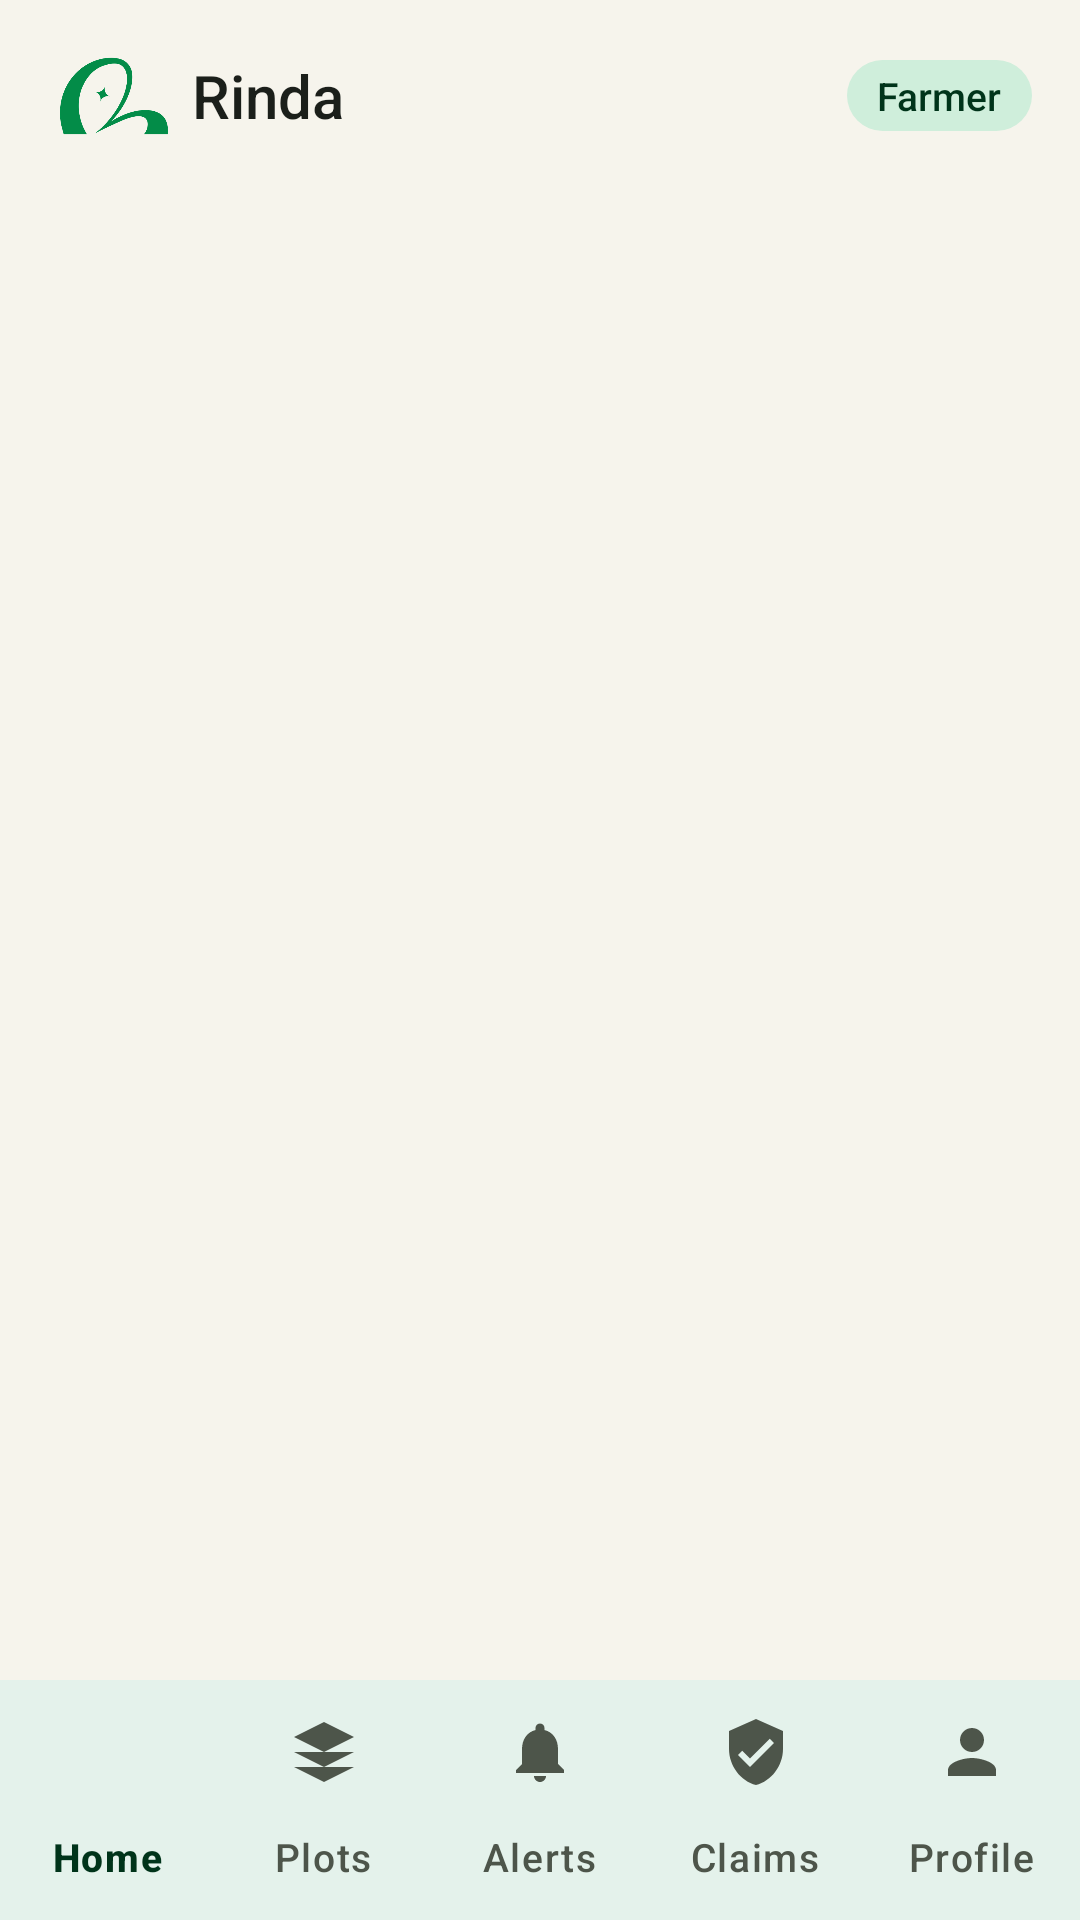

The Android layout XML behind this screen, and the referenced resources:
<!-- AndroidManifest.xml: application theme Theme.Rinda -->
<!-- res/layout/activity_home.xml -->
<?xml version="1.0" encoding="utf-8"?>
<LinearLayout xmlns:android="http://schemas.android.com/apk/res/android"
    xmlns:app="http://schemas.android.com/apk/res-auto"
    android:layout_width="match_parent"
    android:layout_height="match_parent"
    android:orientation="vertical">

    <LinearLayout
        android:id="@+id/toolbar"
        android:layout_width="match_parent"
        android:layout_height="?attr/actionBarSize"
        android:gravity="center_vertical"
        android:orientation="horizontal"
        android:paddingStart="@dimen/screen_padding"
        android:paddingEnd="@dimen/spacing_base">

        
        <ImageView
            android:layout_width="wrap_content"
            android:layout_height="26dp"
            android:adjustViewBounds="true"
            android:importantForAccessibility="no"
            android:src="@drawable/rinda_logo_icon" />

        <TextView
            android:id="@+id/tvToolbarTitle"
            android:layout_width="0dp"
            android:layout_height="wrap_content"
            android:layout_marginStart="@dimen/spacing_sm"
            android:layout_weight="1"
            android:accessibilityHeading="true"
            android:ellipsize="end"
            android:maxLines="1"
            android:text="@string/app_name"
            android:textAppearance="@style/TextAppearance.Rinda.Title"
            android:textSize="20sp" />

        
        <TextView
            android:id="@+id/tvDemoBadge"
            style="@style/Widget.Rinda.Tag.Demo"
            android:layout_marginEnd="@dimen/spacing_sm"
            android:visibility="gone" />

        <TextView
            android:id="@+id/tvRoleBadge"
            style="@style/Widget.Rinda.Tag"
            android:backgroundTint="@color/rinda_primary_container"
            android:text="@string/role_farmer"
            android:textColor="@color/rinda_on_primary_container" />
    </LinearLayout>

    
    <TextView
        android:id="@+id/tvOfflineBanner"
        android:layout_width="match_parent"
        android:layout_height="wrap_content"
        android:background="@color/status_watch_bg"
        android:drawablePadding="@dimen/spacing_sm"
        android:gravity="center_vertical"
        android:minHeight="40dp"
        android:paddingStart="@dimen/screen_padding"
        android:paddingEnd="@dimen/screen_padding"
        android:text="@string/offline_banner"
        android:textAppearance="@style/TextAppearance.Rinda.BodySmall"
        android:textColor="@color/status_watch"
        android:visibility="gone"
        android:accessibilityLiveRegion="polite"
        app:drawableStartCompat="@drawable/ic_offline"
        app:drawableTint="@color/status_watch" />

    <FrameLayout
        android:id="@+id/fragmentContainer"
        android:layout_width="match_parent"
        android:layout_height="0dp"
        android:layout_weight="1" />

    <com.google.android.material.bottomnavigation.BottomNavigationView
        android:id="@+id/bottomNav"
        android:layout_width="match_parent"
        android:layout_height="wrap_content"
        app:menu="@menu/bottom_nav_menu" />
</LinearLayout>
<!-- resources referenced by this layout -->
<resources>
  <color name="rinda_on_primary_container">#00341A</color>
  <color name="rinda_primary_container">#CFEEDB</color>
  <color name="status_watch">#8F5300</color>
  <color name="status_watch_bg">#FFEFCF</color>
  <dimen name="screen_padding">20dp</dimen>
  <dimen name="spacing_base">16dp</dimen>
  <dimen name="spacing_sm">8dp</dimen>
  <string name="app_name">Rinda</string>
  <string name="offline_banner">No internet. You are seeing saved information.</string>
  <string name="role_farmer">Farmer</string>
  <style name="Theme.Rinda" parent="Base.Theme.Rinda" />
  <color name="rinda_text_secondary">#4D554A</color>
  <color name="rinda_text_primary">#1B1F1A</color>
  <color name="status_demo_bg">#F0E4FA</color>
  <color name="status_demo">#6B2F9E</color>
  <string name="app_demo_badge">Demo</string>
  <color name="white">#FFFFFFFF</color>
  <dimen name="radius_full">999dp</dimen>
  <style name="Platform.Theme.Rinda" parent="Theme.Material3.DayNight.NoActionBar" />
  <color name="rinda_primary">#038C48</color>
  <color name="rinda_on_primary">#FFFFFF</color>
  <color name="rinda_secondary">#8A5A00</color>
  <color name="rinda_on_secondary">#FFFFFF</color>
  <color name="rinda_secondary_container">#FFE3A8</color>
  <color name="rinda_on_secondary_container">#2C1C00</color>
  <color name="rinda_tertiary">#1F669C</color>
  <color name="rinda_on_tertiary">#FFFFFF</color>
  <color name="rinda_tertiary_container">#D3E6F6</color>
  <color name="rinda_on_tertiary_container">#06263F</color>
  <color name="rinda_error">#B3261E</color>
  <color name="rinda_on_error">#FFFFFF</color>
  <color name="rinda_error_container">#FADEDB</color>
  <color name="rinda_on_error_container">#410E0B</color>
  <color name="rinda_bg">#F6F4EC</color>
  <color name="rinda_surface">#FFFFFF</color>
  <color name="rinda_surface_variant">#EEEFE6</color>
  <color name="rinda_surface_container">#F1F0E7</color>
  <color name="rinda_surface_container_high">#FFFFFF</color>
  <color name="rinda_outline_strong">#A9AEA2</color>
  <color name="rinda_outline">#DCDED3</color>
  <style name="Widget.Rinda.Snackbar" parent="Widget.Material3.Snackbar">
          <item name="shapeAppearance">@style/ShapeAppearance.Rinda.Medium</item>
      </style>
  <style name="ShapeAppearance.Rinda.Small" parent="ShapeAppearance.Material3.SmallComponent">
          <item name="cornerSize">@dimen/radius_sm</item>
      </style>
  <style name="ShapeAppearance.Rinda.Medium" parent="ShapeAppearance.Material3.MediumComponent">
          <item name="cornerSize">@dimen/radius_md</item>
      </style>
  <style name="ShapeAppearance.Rinda.Large" parent="ShapeAppearance.Material3.LargeComponent">
          <item name="cornerSize">@dimen/radius_lg</item>
      </style>
  <style name="ShapeAppearance.Rinda.ExtraLarge" parent="ShapeAppearance.Material3.LargeComponent">
          <item name="cornerSize">@dimen/radius_xl</item>
      </style>
  <dimen name="button_height">56dp</dimen>
  <dimen name="spacing_xl">24dp</dimen>
  <dimen name="icon_md">24dp</dimen>
  <dimen name="min_touch_target">48dp</dimen>
  <dimen name="stroke_thin">1dp</dimen>
  <dimen name="elevation_none">0dp</dimen>
  <dimen name="stroke_selected">2dp</dimen>
  <color name="rinda_text_tertiary">#666E63</color>
  <style name="TextAppearance.Rinda.NavLabel.Active" parent="TextAppearance.Rinda.NavLabel">
          <item name="android:textStyle">bold</item>
      </style>
  <dimen name="elevation_high">6dp</dimen>
  <style name="ShapeAppearance.Rinda.Full" parent="ShapeAppearance.Material3.SmallComponent">
          <item name="cornerSize">50%</item>
      </style>
  <style name="Rinda.DialogTitle" parent="MaterialAlertDialog.Material3.Title.Text">
          <item name="android:textAppearance">@style/TextAppearance.Rinda.Title</item>
      </style>
  <dimen name="radius_sm">8dp</dimen>
  <dimen name="radius_md">14dp</dimen>
  <dimen name="radius_lg">20dp</dimen>
  <dimen name="radius_xl">28dp</dimen>
</resources>
